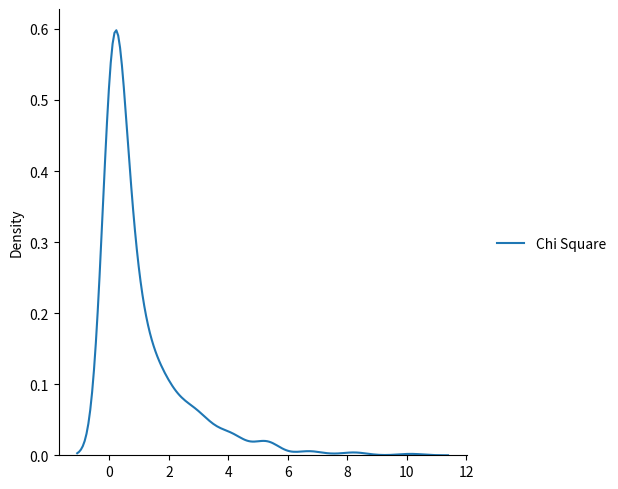

Write Python code to recreate this figure.
# Chi square distribution
import numpy as np
from numpy import random
x=random.chisquare(df=2,size=1000)
print(x)

#  Visualization of chi square
import matplotlib.pyplot as plt
import seaborn as sns
data={
    "Chi Square":random.chisquare(df=1,size=1000)
}
sns.displot(data,kind='kde')
plt.show()
